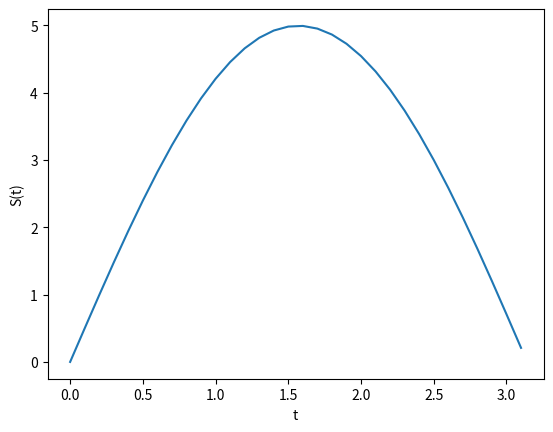

Generate this figure with matplotlib:
#https://pythonnumericalmethods.berkeley.edu/notebooks/chapter22.06-Python-ODE-Solvers.html

"""
dS(t) / dt = F(t, S(t))
S(t0) = S0

Example:
--------
Consider the ODE:

dS(t) / dt = 5 * cos(t)

with an initial value of S0 = 0.

Use solve_ivp to approximate the solution to this initial value problem
over the interval [0,pi].
"""

import matplotlib.pyplot as plt
import numpy as np
from scipy.integrate import solve_ivp

def F(t, s):
    return 5*np.cos(t)

t_eval = np.arange(0, np.pi, 0.1)

sol = solve_ivp(F, [0, np.pi], [0], t_eval=t_eval)

plt.plot(sol.t, sol.y[0])
plt.xlabel('t')
plt.ylabel('S(t)')
plt.show()
